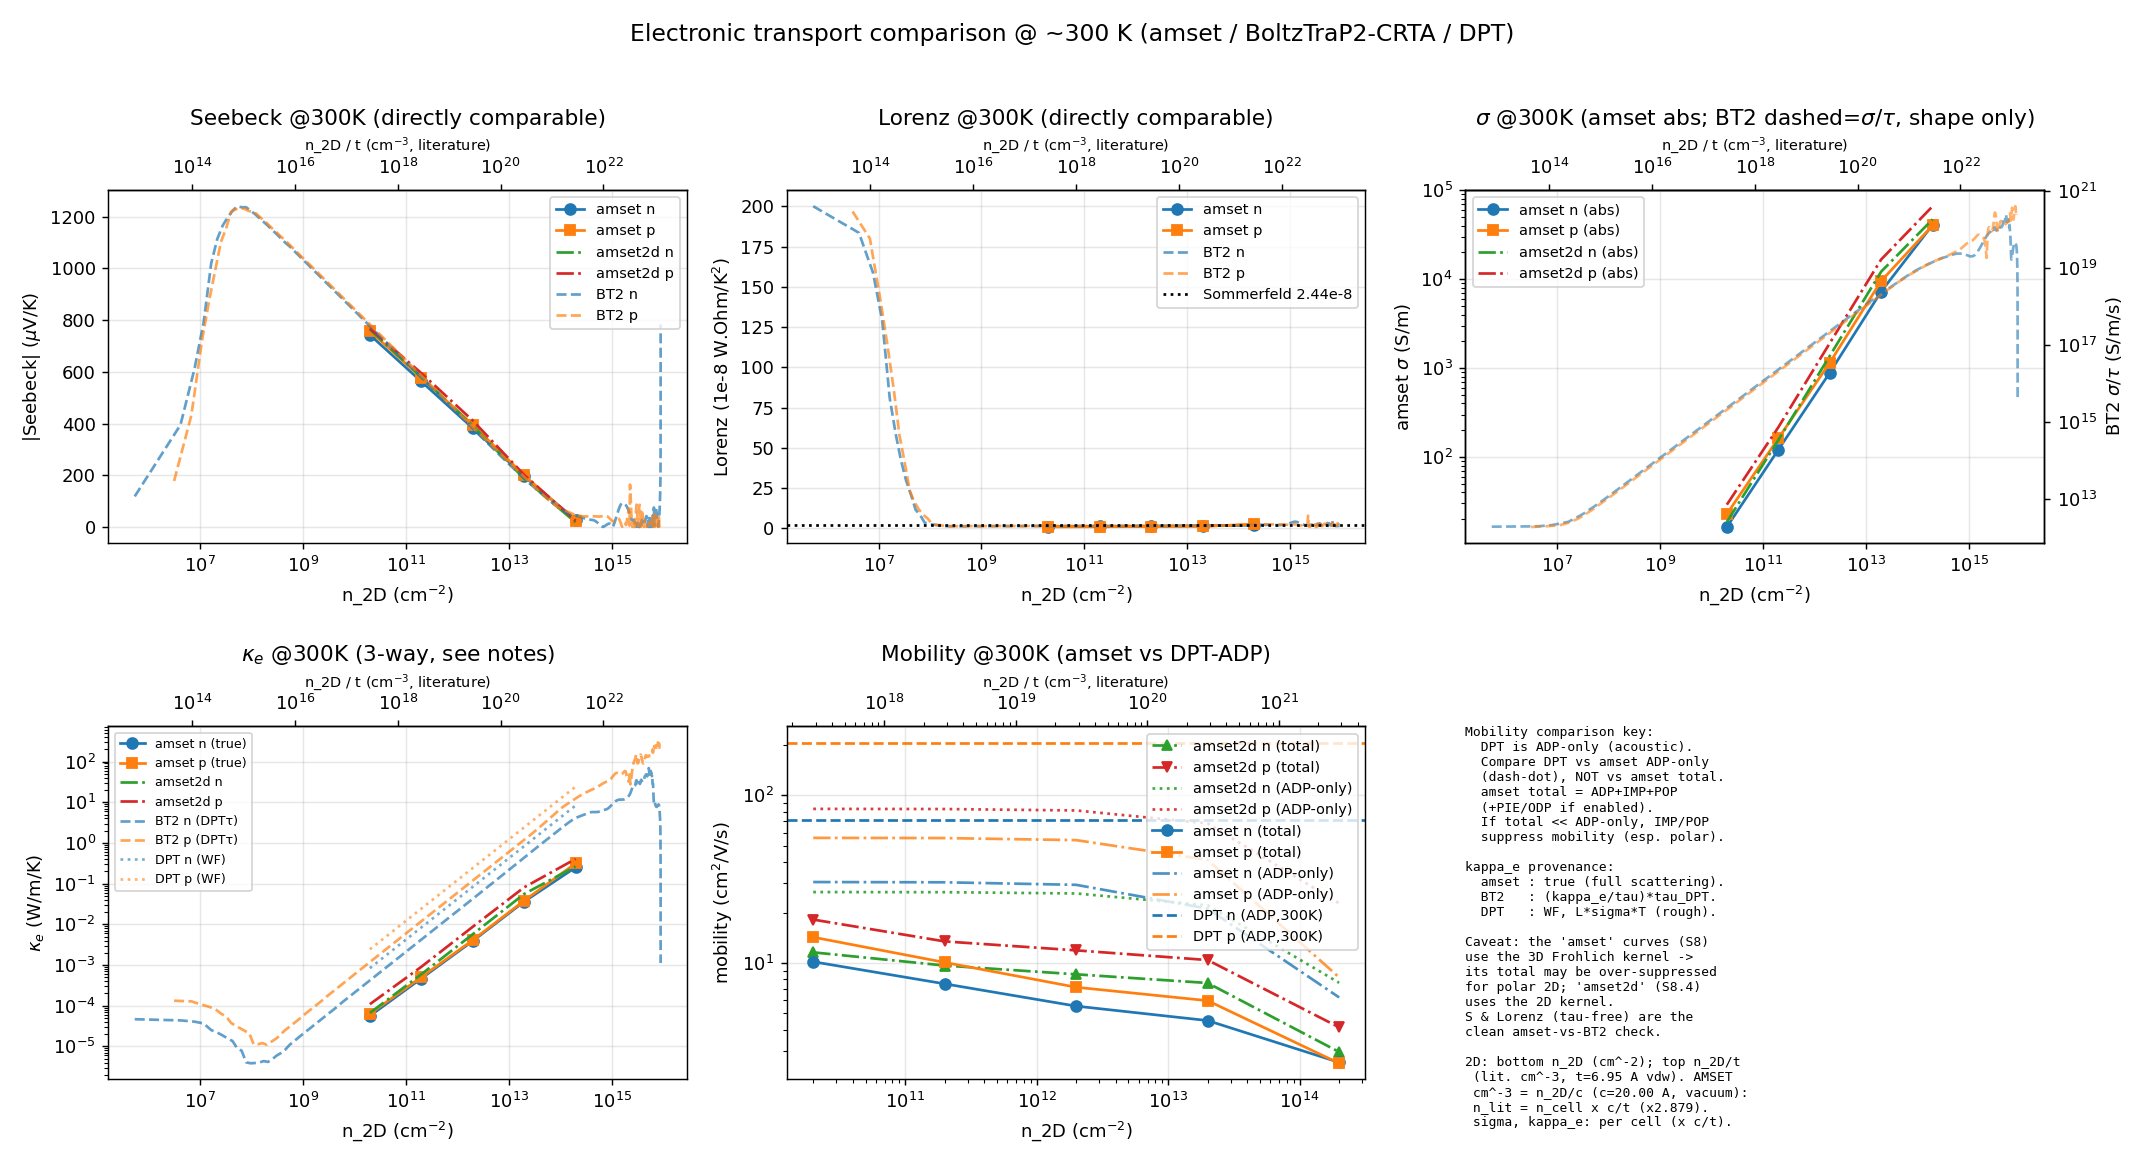

The data file committed next to this chart (first rows):
n_2D_cm-2, carriers_per_cell, carriers_per_atom, in_interpret_range, carrier_conc_cm-3, type, amset_sigma_S/m, amset_S_uV/K, amset_kappa_e_W/mK, amset_Lorenz, amset_mu_cm2/Vs, amset_mu_ADP_cm2/Vs, amset2d_sigma_S/m, amset2d_S_uV/K, amset2d_kappa_e_W/mK, amset2d_Lorenz, amset2d_mu_cm2/Vs, amset2d_mu_ADP_cm2/Vs, amset2d_S_xx_uV/K, amset2d_S_yy_uV/K, amset2d_sigma_xx_S/m, amset2d_sigma_yy_S/m, amset2d_kappa_e_xx_W/mK, amset2d_kappa_e_yy_W/mK
2e+13, 0.0178, 0.00593, yes, -1e+20, n(电子), 7269, -196.1, 0.03618, 1.6592236326865302e-08, 4.537, 21.11, 12176, -187.3, 0.05574, 1.525868140001983e-08, 7.6, 22.09, -188.4, -186.2, 12263, 12090, 0.0567, 0.05477
2e+12, 0.00178, 0.000593, yes, -1e+19, n(电子), 886.4, -382.8, 0.003887, 1.46151255942681e-08, 5.533, 29.26, 1372, -392.3, 0.005696, 1.3840915020894024e-08, 8.561, 25.98, -393.7, -390.9, 1372, 1372, 0.005778, 0.005613
2e+11, 0.000178, 5.93e-05, yes, -1e+18, n(电子), 120.4, -562.9, 0.0004658, 1.2898897678623017e-08, 7.512, 30.3, 154.7, -580.4, 0.0005908, 1.2726593514256157e-08, 9.659, 26.45, -581.9, -579, 153.5, 156, 0.0005954, 0.0005862
2e+11, 0.000178, 5.93e-05, yes, 1e+18, p(空穴), 161.5, 577.2, 0.0005043, 1.0407358363637819e-08, 10.08, 55.61, 215.6, 595.2, 0.0009016, 1.3942309591448904e-08, 13.45, 82.87, 597.6, 592.8, 216.2, 214.9, 0.0009211, 0.0008821
2e+12, 0.00178, 0.000593, yes, 1e+19, p(空穴), 1149, 395.3, 0.004088, 1.1861581438493966e-08, 7.17, 54.06, 1906, 411.9, 0.008685, 1.5185395836090314e-08, 11.9, 81.25, 414.5, 409.2, 1941, 1872, 0.009002, 0.008368
2e+13, 0.0178, 0.00593, yes, 1e+20, p(空穴), 9552, 199.6, 0.03822, 1.3336901568788823e-08, 5.962, 41.25, 16689, 201.7, 0.08127, 1.6231769850084498e-08, 10.42, 68.01, 204.2, 199.3, 16973, 16404, 0.08362, 0.07891
